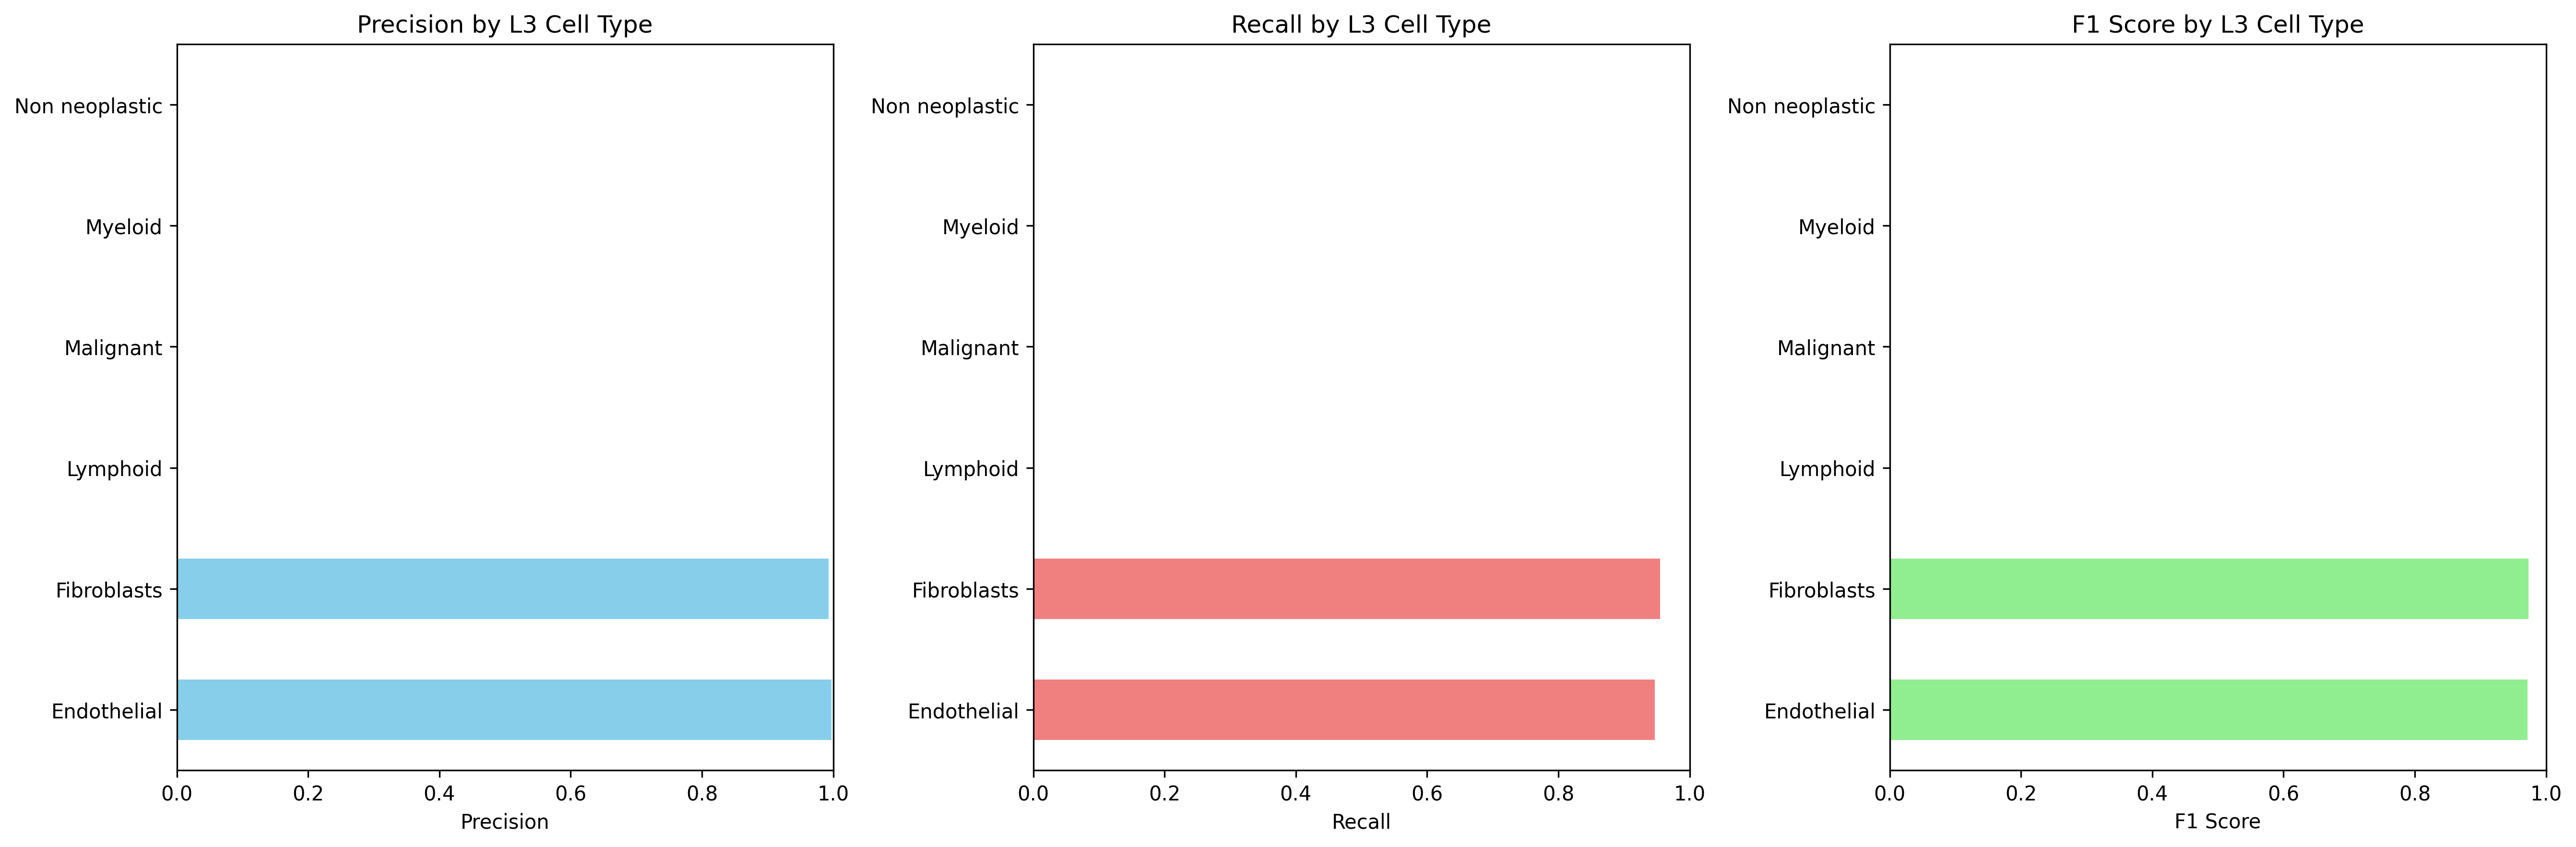

The table this chart was drawn from, first rows:
Cell_Type_L3, precision, recall, f1_score, support
Endothelial, 0.9975, 0.9472, 0.9717, 417.0
Fibroblasts, 0.9927, 0.9551, 0.9735, 712.0
Lymphoid, 0.0, 0.0, 0.0, 13934
Malignant, 0.0, 0.0, 0.0, 3995
Myeloid, 0.0, 0.0, 0.0, 12121
Non neoplastic, 0.0, 0.0, 0.0, 0.0
